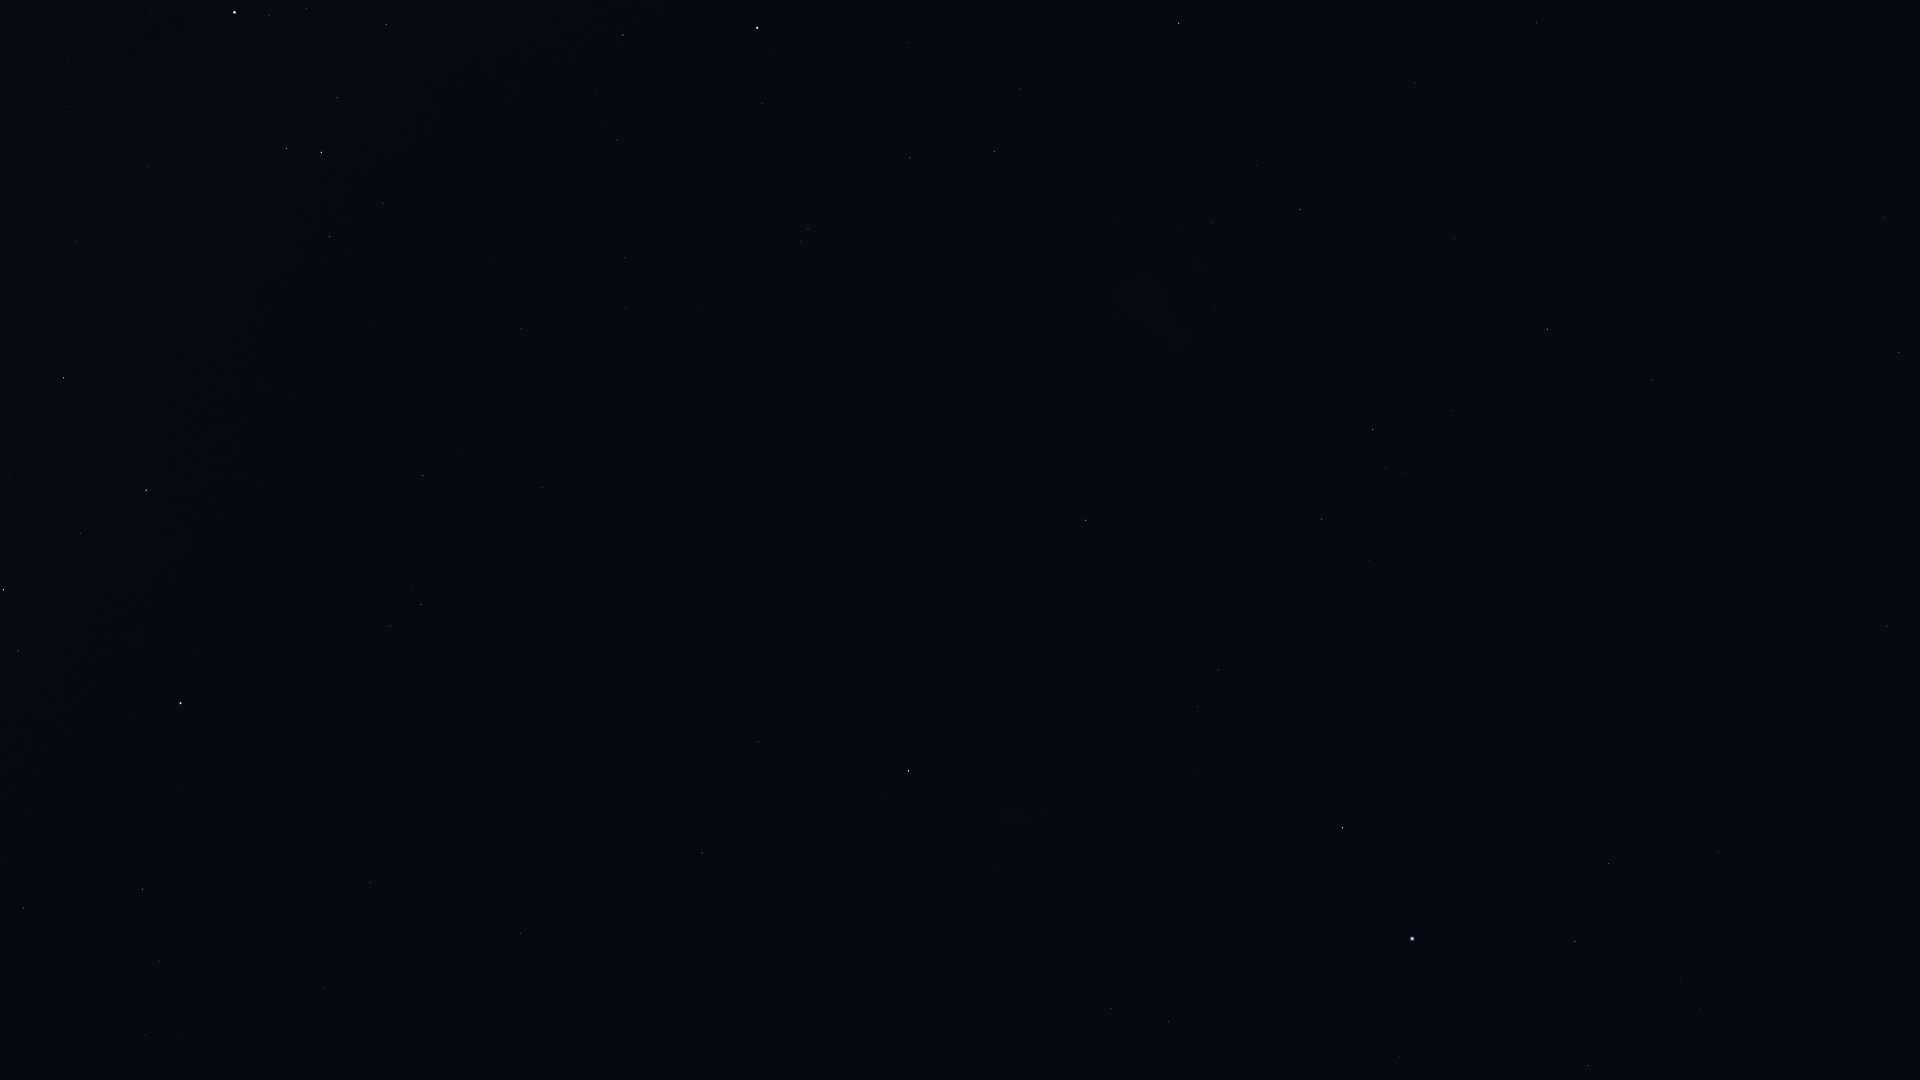

The file beside this chart, header and first rows:
Star_ID, Name, X, Y
1599, HIP 1599, 1111, 1009
2021, HIP 2021, 908, 771
2484, HIP 2484, 1168, 1022
5348, Wurren, 1400, 1056
5529, Emiw, 1175, 887
7083, HIP 7083, 1588, 1066
7588, Achernar, 1412, 939
8837, HIP 8837, 1701, 1009
9007, HIP 9007, 1575, 941
9236, HIP 9236, 1342, 828
10602, HIP 10602, 1608, 864
11001, HIP 11001, 1197, 707
11407, HIP 11407, 1719, 852
12394, HIP 12394, 1218, 670
12413, HIP 12413, 1861, 826
12484, HIP 12484, 1559, 750
14240, HIP 14240, 1443, 646
15510, HIP 15510, 1887, 626
17096, Tupi, 1627, 529
17440, HIP 17440, 1322, 519
17678, HIP 17678, 1085, 520
18597, HIP 18597, 1405, 473
19747, HIP 19747, 1899, 353
19780, HIP 19780, 1373, 429
19893, HIP 19893, 1652, 380
19921, HIP 19921, 1452, 411
21060, HIP 21060, 1812, 283
21281, HIP 21281, 1547, 329
21770, HIP 21770, 1884, 217
21949, HIP 21949, 1150, 405
25918, HIP 25918, 994, 375
26069, HIP 26069, 1300, 210
26380, Bubup, 1048, 337
27100, HIP 27100, 1213, 223
27321, HIP 27321, 1536, 23
27530, HIP 27530, 1416, 83
27890, HIP 27890, 1257, 166
32607, HIP 32607, 1179, 23
34481, HIP 34481, 994, 151
35228, HIP 35228, 1020, 89
37284, Ceibo, 841, 283
37504, HIP 37504, 910, 158
39794, HIP 39794, 908, 42
40702, HIP 40702, 808, 229
45238, Miaplacidus, 757, 28
50099, HIP 50099, 623, 35
51839, HIP 51839, 625, 258
57363, HIP 57363, 386, 25
60000, HIP 60000, 521, 329
60644, Tupã, 253, 30
60718, Acrux, 235, 12
61199, HIP 61199, 383, 203
61585, HIP 61585, 321, 152
62322, HIP 62322, 287, 148
70638, HIP 70638, 542, 487
71680, Men, 1072, 390
71908, HIP 71908, 64, 378
72370, HIP 72370, 423, 476
74946, HIP 74946, 146, 490
76351, Karaka, 446, 534
... 14 more rows
